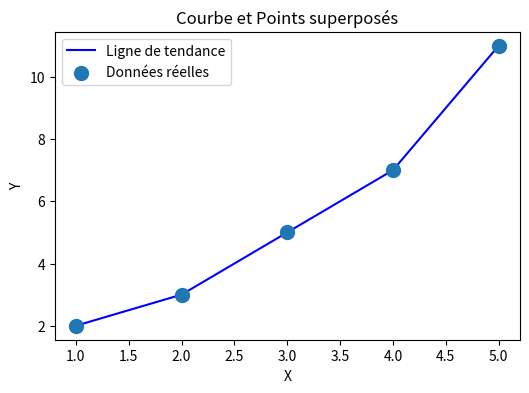

Write the Python code that produced this figure.
import matplotlib.pyplot as plt

# Données
x = [1, 2, 3, 4, 5]
y = [2, 3, 5, 7, 11]

# On crée un seul graphique (un seul 'ax'
fig, ax = plt.subplots(figsize=(6,4))

# 1. On trace la courbe (ligne bleue)
ax.plot(x,y,color='blue',label="Ligne de tendance")

# 2. On superpose les points (ronds rouges)
ax.scatter(x,y,s=100,zorder=3,label="Données réelles") # Note : 'zorder=3' force les points à être dessinés AU-DESSUS de la ligne

# Personnalisation
ax.set_title("Courbe et Points superposés")
ax.set_xlabel("X")
ax.set_ylabel("Y")
ax.legend() # Affiche la légende en haut à gauche

plt.show()
